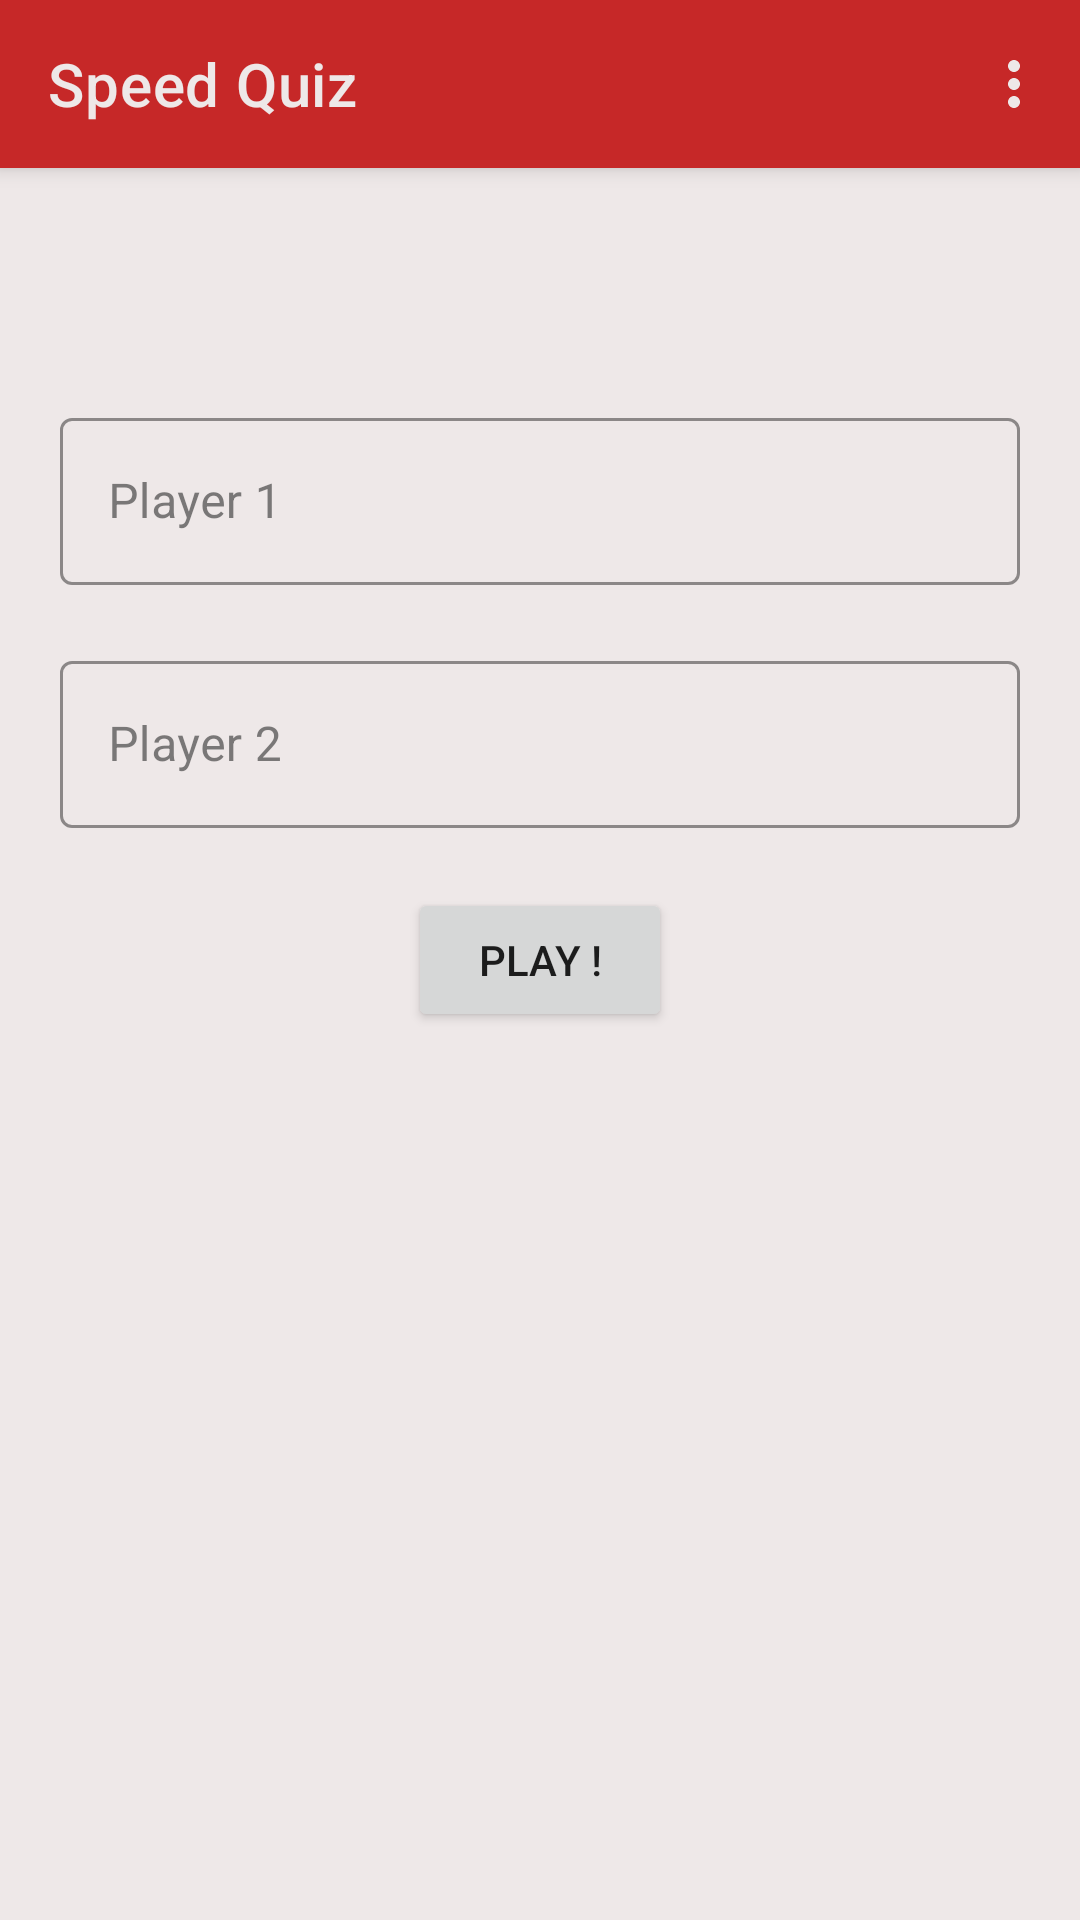

Android layout source for this screen:
<!-- AndroidManifest.xml: application theme Theme.SpeedQuiz -->
<!-- res/layout/activity_main.xml -->
<?xml version="1.0" encoding="utf-8"?>
<androidx.constraintlayout.widget.ConstraintLayout
    xmlns:android="http://schemas.android.com/apk/res/android"
    xmlns:app="http://schemas.android.com/apk/res-auto"
    xmlns:tools="http://schemas.android.com/tools"
    android:layout_width="match_parent"
    android:layout_height="match_parent"
    tools:context=".MainActivity">

    <androidx.constraintlayout.widget.ConstraintLayout
        android:layout_width="match_parent"
        android:layout_height="match_parent">






        <androidx.coordinatorlayout.widget.CoordinatorLayout
            android:id="@+id/main_topBar"
            android:layout_width="match_parent"
            android:layout_height="match_parent">

            <com.google.android.material.appbar.AppBarLayout
                android:layout_width="match_parent"
                android:layout_height="wrap_content">

                <com.google.android.material.appbar.MaterialToolbar
                    android:id="@+id/topAppBar"
                    android:layout_width="match_parent"
                    android:layout_height="?attr/actionBarSize"
                    app:title="@string/main_title"
                    app:menu="@menu/main_menu"
                    style="@style/Widget.MaterialComponents.Toolbar.Primary"
                    />

            </com.google.android.material.appbar.AppBarLayout>

            
            <androidx.core.widget.NestedScrollView
                android:layout_width="match_parent"
                android:layout_height="match_parent"
                app:layout_behavior="@string/appbar_scrolling_view_behavior">

                

            </androidx.core.widget.NestedScrollView>

        </androidx.coordinatorlayout.widget.CoordinatorLayout>


        <com.google.android.material.textfield.TextInputLayout
            android:id="@+id/conteneur_nom_joueur_1"
            style="@style/Widget.speedQuiz.TextInputLayer.Players"
            android:layout_width="match_parent"
            android:layout_height="wrap_content"
            android:hint="@string/main_text_player1"
            app:layout_constraintBottom_toTopOf="@+id/conteneur_nom_joueur_2">

            <com.google.android.material.textfield.TextInputEditText
                android:id="@+id/nom_joueur_1"
                android:layout_width="match_parent"
                android:layout_height="wrap_content" />

        </com.google.android.material.textfield.TextInputLayout>

        <com.google.android.material.textfield.TextInputLayout
            android:id="@+id/conteneur_nom_joueur_2"
            style="@style/Widget.speedQuiz.TextInputLayer.Players"
            android:layout_width="match_parent"
            android:layout_height="wrap_content"
            android:hint="@string/main_text_player2"
            app:layout_constraintBottom_toTopOf="@+id/buttonPlay">

            <com.google.android.material.textfield.TextInputEditText
                android:id="@+id/nom_joueur_2"
                android:layout_width="match_parent"
                android:layout_height="wrap_content" />

        </com.google.android.material.textfield.TextInputLayout>

        <Button
            android:id="@+id/buttonPlay"
            android:layout_width="wrap_content"
            android:layout_height="wrap_content"
            android:text="@string/main_button_play"
            app:layout_constraintBottom_toBottomOf="parent"
            app:layout_constraintEnd_toEndOf="parent"
            app:layout_constraintStart_toStartOf="parent"
            app:layout_constraintTop_toTopOf="parent"/>

    </androidx.constraintlayout.widget.ConstraintLayout>

</androidx.constraintlayout.widget.ConstraintLayout>
<!-- resources referenced by this layout -->
<resources>
  <string name="main_button_play">Play !</string>
  <string name="main_text_player1">Player 1</string>
  <string name="main_text_player2">Player 2</string>
  <string name="main_title">Speed Quiz</string>
  <style name="Widget.speedQuiz.TextInputLayer.Players" parent="Widget.MaterialComponents.TextInputLayout.OutlinedBox">
          <item name="android:layout_margin">@dimen/main_margin</item>
          <item name="boxStrokeColor">?attr/colorSecondaryVariant</item>
          <item name="hintTextColor">?attr/colorSecondaryVariant</item>
          <item name="textFillColor">?attr/colorSecondaryVariant</item>
  
      </style>
  <style name="Theme.SpeedQuiz" parent="Theme.MaterialComponents.DayNight.NoActionBar">
          
          <item name="colorPrimary">@color/red</item>
          <item name="colorPrimaryVariant">@color/red_variant</item>
          <item name="colorOnPrimary">@color/white</item>
          
          <item name="colorSecondary">@color/blue</item>
          <item name="colorSecondaryVariant">@color/blue_variant</item>
          <item name="colorOnSecondary">@color/white</item>
  
          <item name="colorOnBackground">@color/white</item>
  
          <item name="colorOnSurface">@color/black</item>
          
          <item name="android:statusBarColor" tools:targetApi="l">?attr/colorPrimaryVariant</item>
          
  
          <item name="android:windowBackground">@color/white</item>
      </style>
  <dimen name="main_margin">20dp</dimen>
  <color name="red">#C62828</color>
  <color name="red_variant">#E53935</color>
  <color name="white">#EEE8E8</color>
  <color name="blue">#1565C0</color>
  <color name="blue_variant">#1E88E5</color>
  <color name="black">#2C2C2C</color>
</resources>
